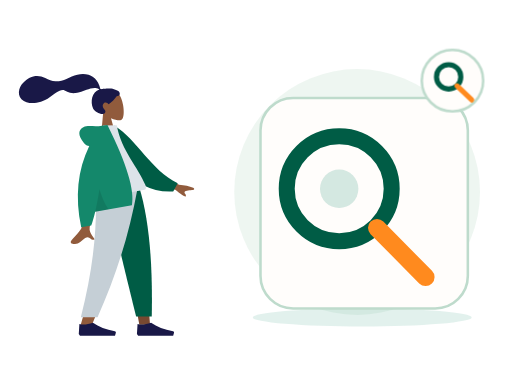
t = 0.00 s
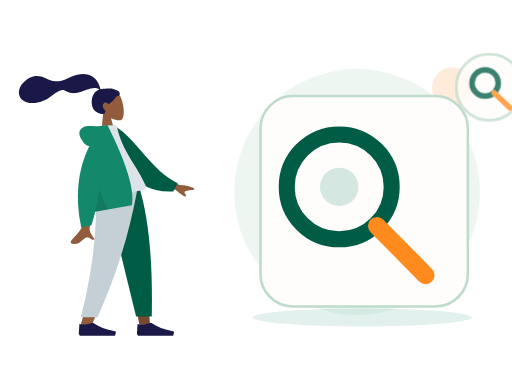
t = 0.70 s
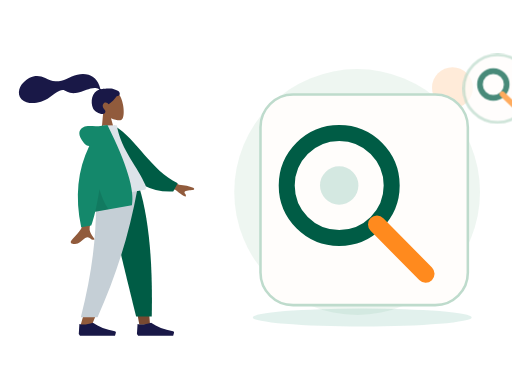
t = 1.05 s
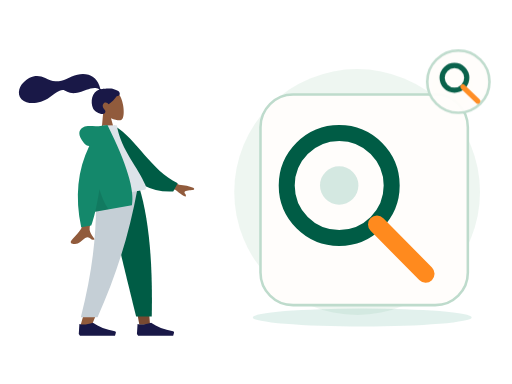
t = 1.75 s
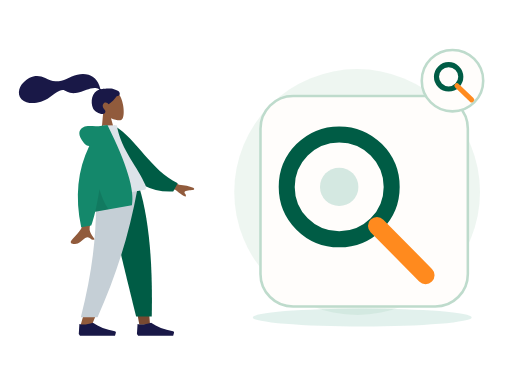
t = 2.10 s
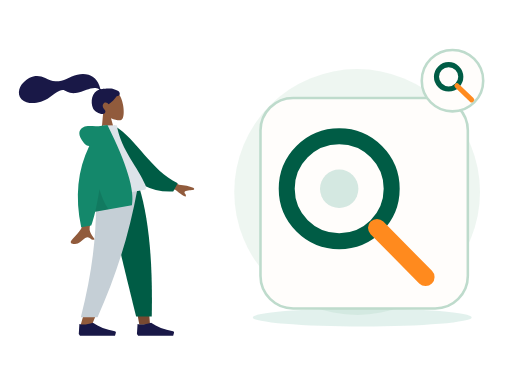
t = 2.80 s

The animated SVG that drew these frames (rendered in a browser with its animation timeline set to each time). Animation: 2 CSS @keyframes rules; one cycle of 2.80 s.

<?xml version="1.0" encoding="UTF-8"?>
<svg xmlns="http://www.w3.org/2000/svg" xmlns:xlink="http://www.w3.org/1999/xlink" width="800" height="600" viewBox="0 0 800 600" role="img" aria-labelledby="zil-057-title zil-057-desc" data-illustration="ZIL-057" data-base="BASE-SEARCH" data-theme="light" data-motion="on" data-requires-business-state="false" data-status="REVUE_VISUELLE_REQUISE">
<title id="zil-057-title">Filtres de recherche</title><desc id="zil-057-desc">Illustration Zamurek. Géométrie vectorielle native. Famille BASE-SEARCH. Sources Humaaans / IRA Design lorsque présentes. Pas de preuve transactionnelle.</desc>
<style><![CDATA[#zil-057-seal{transform-box:fill-box;transform-origin:center;animation:zil-057-hint 2s ease-in-out 1}#zil-057-device{transform-box:fill-box;transform-origin:center;animation:zil-057-float 2.8s ease-in-out 1}@keyframes zil-057-hint{0%,100%{scale:1;opacity:1}50%{scale:1.1;opacity:.72}}@keyframes zil-057-float{0%,100%{translate:0 0}50%{translate:0 -6px}}@media(prefers-reduced-motion:reduce){*{animation:none!important;transition:none!important}}]]></style>
<g id="zil-057-background" data-layer="decor">
<circle cx="558" cy="300" r="192" fill="#EAF4EE" opacity=".81"/>
<ellipse cx="566" cy="496" rx="171" ry="14" fill="#14886B" opacity=".12"/>
<circle cx="707" cy="137" r="32" fill="#FF8A1E" opacity=".17"/>
<path d="M701 218l10 16 16 10-16 10-10 16-10-16-16-10 16-10z" fill="#D21868" opacity=".25"/></g>
<g id="zil-057-person" data-upstream="Humaaans" data-source="standing-1.svg"><svg x="9" y="89" width="355" height="445" viewBox="0 0 380 480" overflow="visible">
    
    <title>humaaans/standing-1</title>
    <desc>Created with Sketch.</desc>
    <g id="zil-057-person-node-0" data-part="part" stroke="none" stroke-width="1" fill="none" fill-rule="evenodd">
        <g id="zil-057-person-node-1" data-part="part" transform="translate(34.000000, 17.000000)">
            <g id="zil-057-person-node-2" data-part="head" transform="translate(132.804269, 62.826718) rotate(-7.000000) translate(-132.804269, -62.826718) translate(61.952002, 8.590719)">
                <g id="zil-057-person-node-3" data-part="head" stroke-width="1" transform="translate(56.316359, 32.329762)" fill="#915B3C">
                    <path d="M8.61668863,35.9695996 C3.8111203,30.3288374 0.558611141,23.4160055 1.10210733,15.6699789 C2.66807119,-6.64848056 33.7361385,-1.73870383 39.7795208,9.52573796 C45.8229031,20.7901798 45.1047922,49.3633705 37.294259,51.3766405 C34.1794292,52.1795298 27.5439155,50.2127726 20.7905107,46.1421897 L25.0294931,76.1313749 L0,76.1313749 L8.61668863,35.9695996 Z"></path>
                </g>
                <path d="M81.829704,28.872831 C78.5308893,28.3318613 69.6486851,27.9599296 68.010648,27.9601697 C66.963865,27.9601697 65.8294711,28.1993201 65.2094921,27.2381565 C64.7017796,26.4510733 64.8877733,25.1198989 64.7362495,24.2065173 C64.5603095,23.1454676 64.3104029,22.0981043 64.0576238,21.0533821 C63.3383046,18.0805701 62.2505886,15.2523048 60.728648,12.5969192 C57.8729147,7.61509999 53.6893732,3.71281899 48.4078227,1.44209099 C42.5754723,-1.06514616 35.9756884,-1.63925112 29.7021715,-1.13069641 C22.988685,-0.586605299 16.9114548,1.62961754 10.5728281,3.7152201 C4.53246162,5.70261733 -1.79419635,6.48489838 -8.11175811,5.51437045 C-14.4769553,4.53663921 -19.2864601,1.08672699 -24.6553822,-2.18766423 C-30.1516514,-5.53985134 -36.4328283,-7.73230322 -42.9303994,-7.22831061 C-48.9956608,-6.75769341 -54.5857646,-4.25333759 -59.6011311,-0.907873572 C-64.293582,2.22221104 -68.1654584,5.98810909 -70.3514228,11.2883153 C-72.7030342,16.9897466 -72.7008798,23.247995 -68.8337909,28.2867205 C-63.2286065,35.5904113 -52.8227742,37.479123 -44.1655698,37.2913563 C-39.1581026,37.1830663 -34.2401613,36.2689645 -29.5125225,34.6061971 C-23.2076476,32.3885335 -17.7592532,28.6298388 -11.8608356,25.5801913 C-9.09271325,24.1491309 -6.2314744,22.9737884 -3.23235606,22.1271577 C-0.322045518,21.3052583 2.54445956,20.9282844 5.17948986,22.6863758 C7.96700148,24.5462741 10.4648704,26.3732774 13.6538124,27.5375747 C16.7130137,28.6545702 19.9534211,29.2793386 23.2127391,29.2541269 C29.5542383,29.2051443 35.8054934,27.2292724 41.9645895,25.9057816 C46.9871373,24.8267236 52.3610863,23.7512672 57.481538,24.788546 C59.6181914,25.2214658 62.7391512,26.1151582 63.5108934,28.3357031 C50.5222143,30.6897495 45.4209244,46.7531632 49.0826303,58.5452455 C51.058903,64.9098629 62.9385498,72.3500334 67.5575128,69.0040579 C70.4837588,66.8842862 68.7072267,64.1014098 67.5575128,62.264322 C65.3557497,58.7462183 64.6024393,54.2270926 68.6765868,51.7777221 C72.1908383,49.6652272 75.8858316,54.6818421 75.9557288,54.6763195 C76.9216034,54.6002044 85.267599,49.8801773 91.017838,42.9924605 C96.6904702,43.3287282 97.5510906,39.5883405 96.1965772,36.5294063 C94.8420637,33.4704722 86.3876266,29.6207762 81.829704,28.872831 Z" id="zil-057-person-node-4" data-part="part" fill="#191847"></path>
            </g>
            <g id="zil-057-person-node-5" data-part="legs" transform="translate(0.000000, 203.685999)">
                <polygon id="zil-057-person-node-6" data-part="part" fill="#784931" points="133.49063 9.9475983e-14 171.692767 131.641481 189.661145 230.479916 207.695982 230.479916 189.693287 9.9475983e-14"></polygon>
                <path d="M116.322199,0 C118.987817,68.3870665 117.936536,105.687231 117.339939,111.900493 C116.743342,118.113756 113.356416,159.726021 90.276884,232.565707 L109.034701,232.565707 C139.599745,162.688474 150.269709,121.076209 153.775289,111.900493 C157.280868,102.724778 167.634408,65.4246134 182.750117,0 L116.322199,0 Z" id="zil-057-person-node-7" data-part="part" fill="#915B3C"></path>
                <path d="M132.670537,1.13686838e-13 C142.607509,45.2981944 159.794211,117.605619 184.230644,216.922274 L210.608646,216.922274 C212.556962,114.983226 204.268916,47.8902794 189.91609,1.13686838e-13 L132.670537,1.13686838e-13 Z" id="zil-057-person-node-8" data-part="part" fill="#005C45"></path>
                <path d="M116.188908,0 C118.799532,68.3870665 112.033935,135.76128 91.0765976,217.987026 L119.220475,217.987026 C149.841711,149.152689 171.788937,82.1109421 186.788408,0 L116.188908,0 Z" id="zil-057-person-node-9" data-part="part" fill="#C5CFD6"></path>
                <g id="zil-057-person-node-10" data-part="part" transform="translate(87.603226, 207.536214)" fill="#191847">
                    <path d="M0,38.5871352 L1.03499318,21.9008065 C7.09473278,23.6731293 14.6846828,22.9778656 23.8048432,19.8150154 C33.6112156,26.7613376 45.956156,31.504481 60.8396644,34.0444457 L60.8396664,34.0444341 C61.9752066,34.2382212 62.7386484,35.315854 62.5448613,36.4513942 C62.532312,36.5249296 62.5158268,36.5977389 62.4954767,36.6695081 L61.0645978,41.7158218 L23.8048432,41.7158218 L2.06998637,41.7158218 L0,38.5871352 Z" id="zil-057-person-node-11" data-part="part"></path>
                </g>
                <g id="zil-057-person-node-12" data-part="part" transform="translate(185.635407, 207.536214)" fill="#191847">
                    <path d="M0,38.5871352 L1.03499318,21.9008065 C7.09473278,23.6731293 14.6846828,22.9778656 23.8048432,19.8150154 C33.6112156,26.7613376 45.956156,31.504481 60.8396644,34.0444457 L60.8396664,34.0444341 C61.9752066,34.2382212 62.7386484,35.315854 62.5448613,36.4513942 C62.532312,36.5249296 62.5158268,36.5977389 62.4954767,36.6695081 L61.0645978,41.7158218 L23.8048432,41.7158218 L2.06998637,41.7158218 L0,38.5871352 Z" id="zil-057-person-node-13" data-part="part"></path>
                </g>
            </g>
            <g id="zil-057-person-node-14" data-part="body" transform="translate(155.249818, 192.734499) rotate(-10.000000) translate(-155.249818, -192.734499) translate(21.880847, 95.214000)">
                <path d="M198.964869,96.1669474 L232.231433,120.595314 C241.254011,123.029931 248.792082,126.059006 254.845649,129.682538 C256.275606,130.985537 258.003844,133.624326 252.073465,133.168278 C246.143085,132.712229 239.884706,132.499245 239.066429,134.522006 C238.248152,136.544766 241.836896,138.963766 240.182801,141.693 C239.080072,143.512489 233.870334,138.950187 224.553589,128.006095 L191.610963,114.34562 L198.964869,96.1669474 Z M71.2380339,97.0100305 L93.0318307,97.0957353 C79.5751668,140.53616 72.3105679,163.585377 71.2380339,166.243387 C68.8248325,172.223909 73.9314912,181.33214 76.1153011,186.226836 C69.002705,189.409511 69.7605597,177.622767 60.788211,181.797022 C52.5986673,185.607089 46.3689017,192.510675 36.9070672,186.672433 C35.7437902,185.954655 34.4690282,183.252093 37.5490144,181.140184 C45.2223833,175.878647 56.2801726,166.67001 57.7742541,163.638916 C59.8117011,159.505478 64.2996277,137.295849 71.2380339,97.0100305 Z" id="zil-057-person-node-15" data-part="part" fill="#915B3C"></path>
                <path d="M127.996379,9.99126343 L136.845297,7.66438547 C172.696724,33.5424787 191.22711,87.6619834 234.647976,113.391279 L225.880465,126.441219 C154.233028,123.866416 130.7617,57.9296166 127.996379,9.99126343 Z" id="zil-057-person-node-16" data-part="part" fill="#005C45" transform="translate(181.322177, 67.052802) rotate(5.000000) translate(-181.322177, -67.052802) "></path>
                <path d="M93.8605991,118.890092 C130.019619,118.890092 156.617436,118.890092 173.65405,118.890092 C177.300204,118.890092 176.613156,113.625177 176.086082,110.968472 C170.003016,80.3068849 146.257032,47.2551777 146.257032,3.60918021 L123.240844,0 C104.2035,30.6177517 97.6200564,68.3144034 93.8605991,118.890092 Z" id="zil-057-person-node-17" data-part="part" fill="#DDE3E9"></path>
                <path d="M94.5018144,30.0958364 C91.159002,29.1349436 88.5118406,26.8938416 86.5603303,23.3725304 C78.1478728,8.19306644 81.186005,-0.164352814 90.176254,-2.91148372 C99.1665031,-5.65861462 107.183923,-2.17603713e-14 121.507793,-7.54951657e-15 C122.286892,-6.66133815e-15 123.000459,0.0488414414 123.648494,0.146524324 L130.853759,0.557677906 C151.526451,70.6198746 157.227856,117.364282 147.957974,140.790899 L85.1543132,140.790899 C81.433263,149.467655 77.8725321,156.767924 74.4721203,162.691705 L57.359255,162.691705 C55.7486939,110.616897 68.1295471,66.4182737 94.5018144,30.0958364 Z" id="zil-057-person-node-18" data-part="part" fill="#14886B"></path>
                <path d="M98.8302349,104.808535 C100.805398,121.334664 104.015698,133.328785 108.461137,140.790899 L85.1543132,140.790899 C89.4948142,130.669705 94.0534546,118.675583 98.8302345,104.808534 Z" id="zil-057-person-node-19" data-part="part" fill-opacity="0.1" fill="#000000"></path>
            </g>
        </g>
    </g>
</svg></g>
<g id="zil-057-device" data-layer="object" transform="translate(407 153)">
<rect x="0" y="0" width="324" height="329" rx="51" fill="#FFFDFB" stroke="#BEDBCC" stroke-width="4"/>
<g id="zil-057-object-geometry" transform="translate(1 16)"><circle cx="122" cy="126" r="82" stroke="#005C45" stroke-width="25" fill="none"/><path d="M181 187l76 77" stroke="#FF8A1E" stroke-width="28" stroke-linecap="round"/><circle cx="122" cy="126" r="30" fill="#14886B" opacity=".18"/></g>
</g>

<g id="zil-057-seal" data-layer="contextual-accessory" transform="translate(707 126)">
<circle r="48" fill="#FFFDFB" stroke="#BEDBCC" stroke-width="4"/>
<g id="zil-057-context-symbol"><circle cx="-6" cy="-6" r="19" fill="none" stroke="#005C45" stroke-width="8"/><path d="M7 8l23 22" stroke="#FF8A1E" stroke-width="8" stroke-linecap="round"/></g></g>
</svg>
